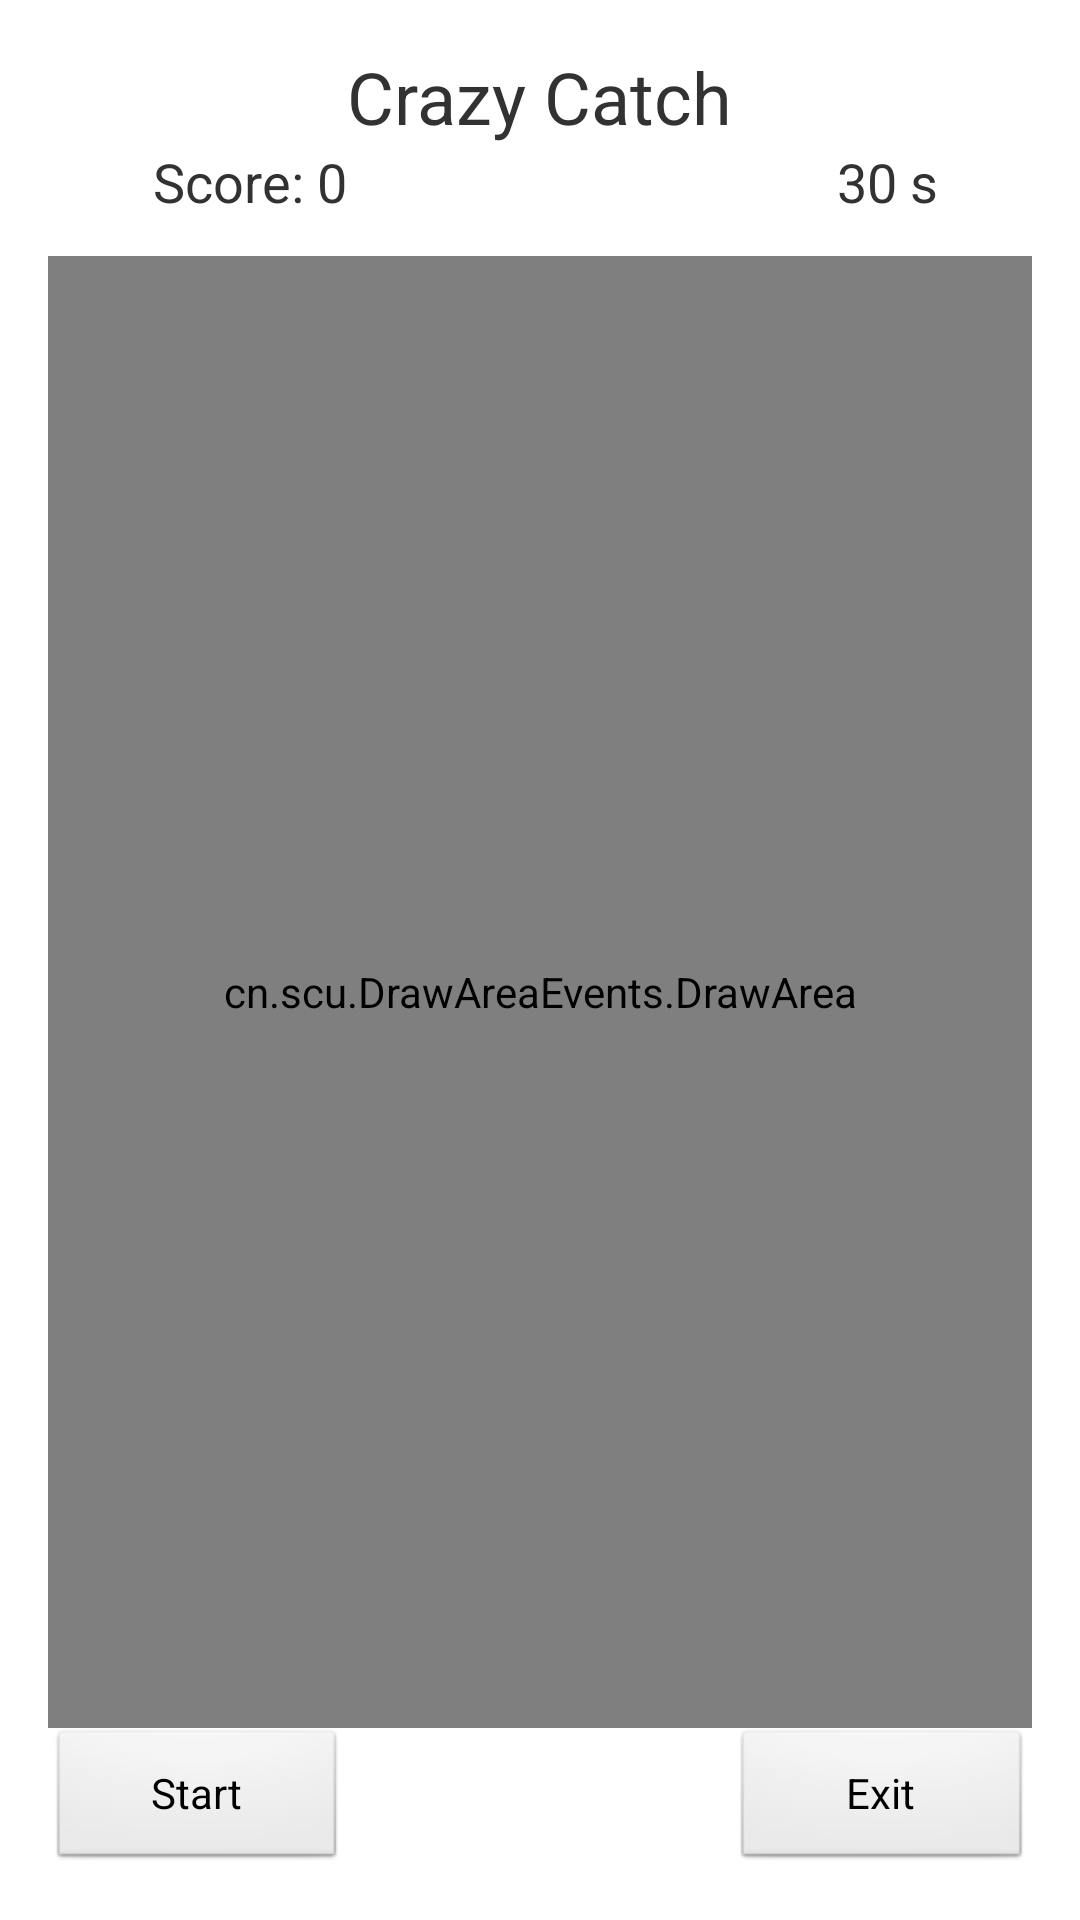

Android layout source for this screen:
<!-- AndroidManifest.xml: application theme AppTheme -->
<!-- res/layout/simple_fragment_layout.xml -->
<RelativeLayout xmlns:android="http://schemas.android.com/apk/res/android"
    xmlns:tools="http://schemas.android.com/tools"
    android:layout_width="match_parent"
    android:layout_height="fill_parent"
    android:paddingBottom="@dimen/activity_vertical_margin"
    android:paddingLeft="@dimen/activity_horizontal_margin"
    android:paddingRight="@dimen/activity_horizontal_margin"
    android:paddingTop="@dimen/activity_vertical_margin"
    tools:context=".SimpleFragment" >

    <TextView
        android:id="@+id/titleView"
        android:layout_width="wrap_content"
        android:layout_height="wrap_content"
        android:text="@string/frag_init_string"
        android:layout_alignParentTop="true"
        android:layout_centerHorizontal="true"
        android:textSize="24dp" />

    <cn.scu.DrawAreaEvents.DrawArea
        android:id="@+id/drawArea"
        android:layout_width="match_parent"
        android:layout_height="350dp"
        android:layout_below="@+id/titleView"
        android:layout_alignParentLeft="true"
        android:layout_alignParentStart="true"
        android:layout_marginTop="37dp"
        android:layout_above="@+id/startButton" />

    <TextView
        android:layout_width="wrap_content"
        android:layout_height="wrap_content"
        android:text="Score: 0"
        android:id="@+id/scoreView"
        android:textSize="18dp"
        android:layout_below="@+id/titleView"
        android:layout_toLeftOf="@+id/titleView"
        android:layout_toStartOf="@+id/titleView" />

    <TextView
        android:layout_width="wrap_content"
        android:layout_height="wrap_content"
        android:text="30 s"
        android:id="@+id/timerView"
        android:textSize="18dp"
        android:layout_below="@+id/titleView"
        android:layout_toRightOf="@+id/titleView"
        android:layout_toEndOf="@+id/titleView"
        android:layout_marginLeft="35dp"
        android:layout_marginStart="35dp" />

    <Button
        android:layout_width="wrap_content"
        android:layout_height="wrap_content"
        android:text="Start"
        android:id="@+id/startButton"
        android:layout_alignParentBottom="true"
        android:layout_alignParentLeft="true"
        android:layout_alignParentStart="true"
        android:layout_alignRight="@+id/scoreView"
        android:layout_alignEnd="@+id/scoreView" />

    <Button
        android:layout_width="wrap_content"
        android:layout_height="wrap_content"
        android:text="Exit"
        android:id="@+id/exitButton"
        android:layout_alignParentBottom="true"
        android:layout_alignParentRight="true"
        android:layout_alignParentEnd="true"
        android:layout_toRightOf="@+id/titleView"
        android:layout_toEndOf="@+id/titleView" />


</RelativeLayout>
<!-- resources referenced by this layout -->
<resources>
  <dimen name="activity_horizontal_margin">16dp</dimen>
  <dimen name="activity_vertical_margin">16dp</dimen>
  <string name="frag_init_string">Crazy Catch</string>
  <style name="AppTheme" parent="android:Theme.Light">
          <item name="android:windowActionBar">true</item>
          
      </style>
</resources>
